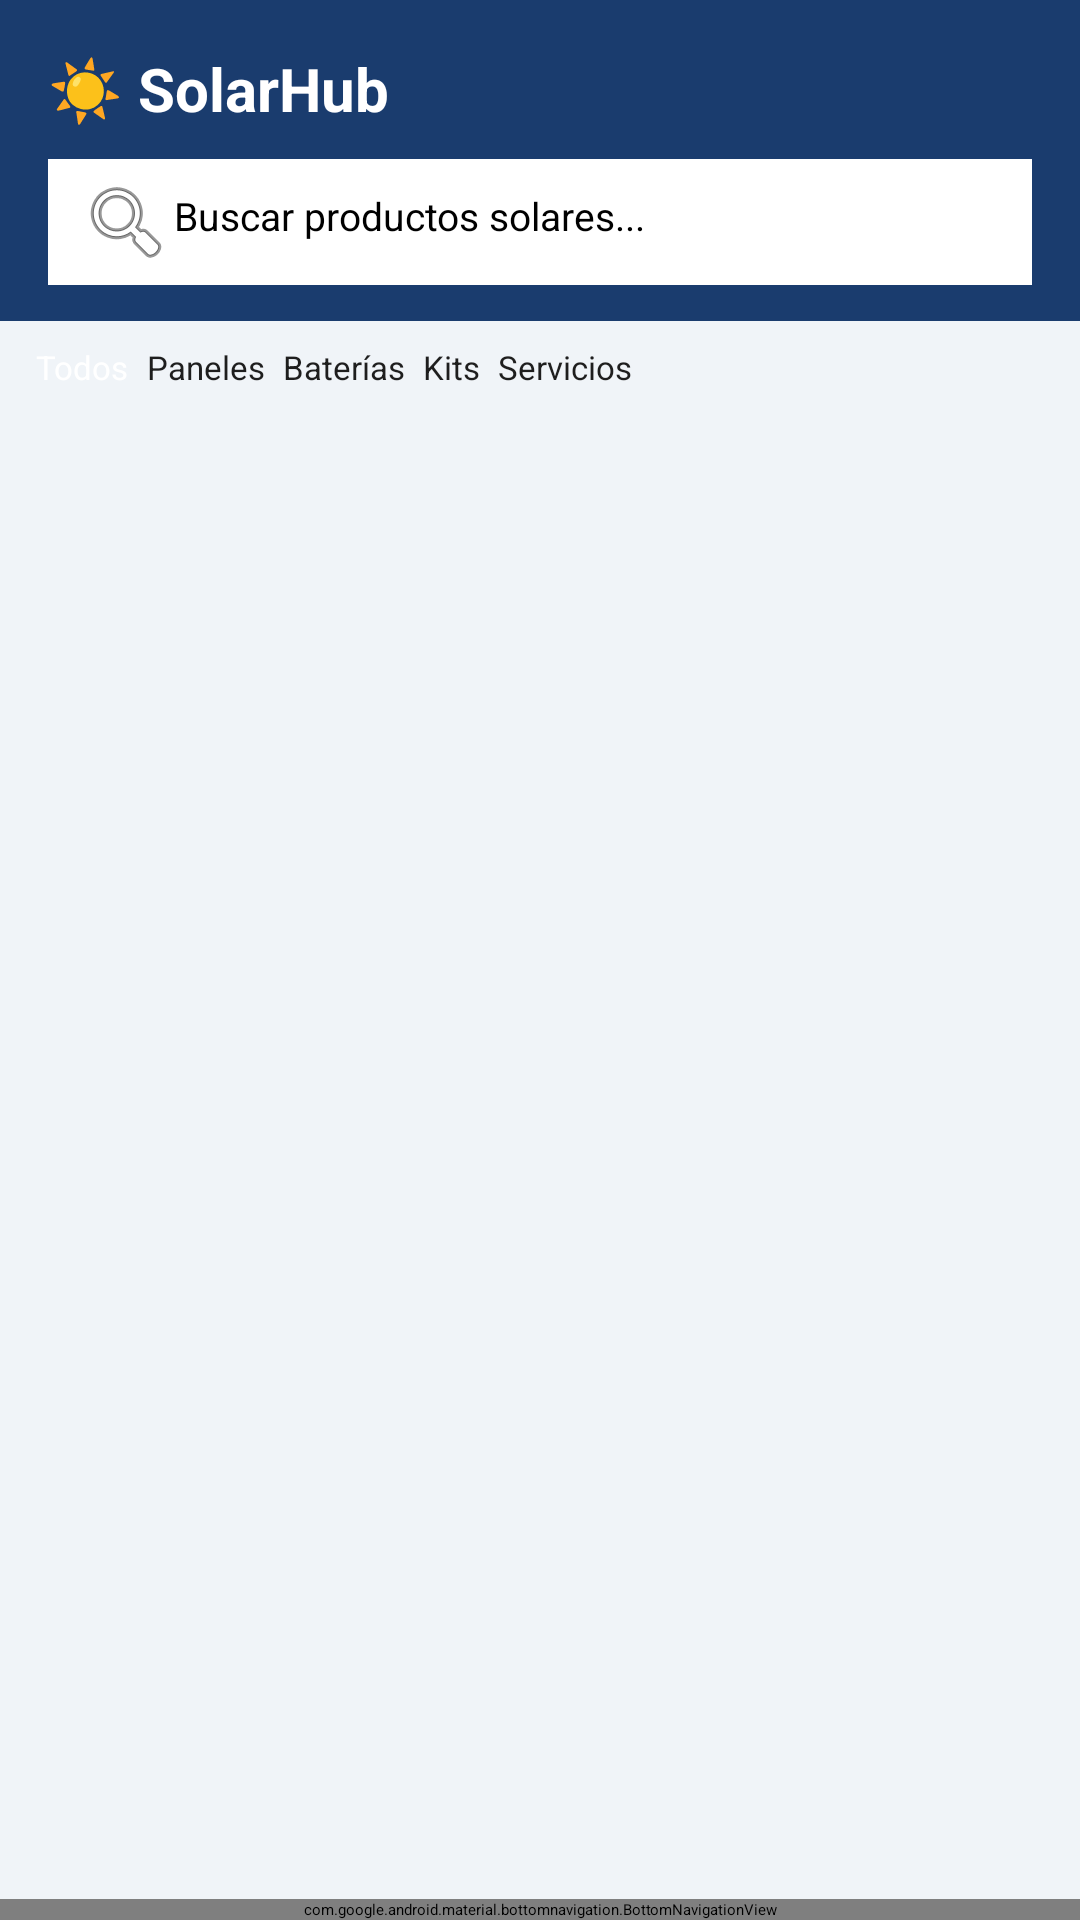

Layout XML and referenced resources for this Android screen:
<!-- AndroidManifest.xml: application theme Theme.SolarHub -->
<!-- res/layout/activity_catalogo.xml -->
<?xml version="1.0" encoding="utf-8"?>
<androidx.constraintlayout.widget.ConstraintLayout
    xmlns:android="http://schemas.android.com/apk/res/android"
    xmlns:app="http://schemas.android.com/apk/res-auto"
    android:layout_width="match_parent"
    android:layout_height="match_parent"
    android:background="@color/fondo_claro">

    
    <LinearLayout
        android:id="@+id/toolbar"
        android:layout_width="match_parent"
        android:layout_height="wrap_content"
        android:background="@color/azul_primario"
        android:orientation="vertical"
        android:paddingStart="16dp"
        android:paddingEnd="16dp"
        android:paddingTop="16dp"
        android:paddingBottom="12dp"
        app:layout_constraintTop_toTopOf="parent">

        <TextView
            android:layout_width="wrap_content"
            android:layout_height="wrap_content"
            android:text="☀ SolarHub"
            android:textColor="@color/texto_blanco"
            android:textSize="20sp"
            android:textStyle="bold"/>

        
        <EditText
            android:id="@+id/et_buscar"
            android:layout_width="match_parent"
            android:layout_height="42dp"
            android:layout_marginTop="10dp"
            android:background="@color/fondo_tarjeta"
            android:drawableStart="@android:drawable/ic_menu_search"
            android:hint="@string/hint_buscar"
            android:inputType="text"
            android:padding="10dp"
            android:textSize="13sp"/>

    </LinearLayout>

    
    <HorizontalScrollView
        android:id="@+id/scroll_chips"
        android:layout_width="match_parent"
        android:layout_height="wrap_content"
        android:layout_marginTop="8dp"
        android:paddingStart="12dp"
        android:paddingEnd="12dp"
        android:scrollbars="none"
        app:layout_constraintTop_toBottomOf="@id/toolbar">

        <LinearLayout
            android:layout_width="wrap_content"
            android:layout_height="wrap_content"
            android:orientation="horizontal"
            android:gravity="center_vertical">

            <Button
                android:layout_width="wrap_content"
                android:layout_height="32dp"
                android:text="Todos"
                android:textSize="11sp"
                android:backgroundTint="@color/azul_primario"
                android:textColor="@color/texto_blanco"
                android:layout_marginEnd="6dp"/>

            <Button
                android:layout_width="wrap_content"
                android:layout_height="32dp"
                android:text="Paneles"
                android:textSize="11sp"
                android:backgroundTint="@color/fondo_gris"
                android:textColor="@color/texto_principal"
                android:layout_marginEnd="6dp"/>

            <Button
                android:layout_width="wrap_content"
                android:layout_height="32dp"
                android:text="Baterías"
                android:textSize="11sp"
                android:backgroundTint="@color/fondo_gris"
                android:textColor="@color/texto_principal"
                android:layout_marginEnd="6dp"/>

            <Button
                android:layout_width="wrap_content"
                android:layout_height="32dp"
                android:text="Kits"
                android:textSize="11sp"
                android:backgroundTint="@color/fondo_gris"
                android:textColor="@color/texto_principal"
                android:layout_marginEnd="6dp"/>

            <Button
                android:layout_width="wrap_content"
                android:layout_height="32dp"
                android:text="Servicios"
                android:textSize="11sp"
                android:backgroundTint="@color/fondo_gris"
                android:textColor="@color/texto_principal"/>

        </LinearLayout>
    </HorizontalScrollView>

    
    <androidx.recyclerview.widget.RecyclerView
        android:id="@+id/rv_productos"
        android:layout_width="match_parent"
        android:layout_height="0dp"
        android:layout_marginTop="8dp"
        android:paddingStart="12dp"
        android:paddingEnd="12dp"
        app:layout_constraintTop_toBottomOf="@id/scroll_chips"
        app:layout_constraintBottom_toTopOf="@id/bottom_navigation"/>

    
    <com.google.android.material.bottomnavigation.BottomNavigationView
        android:id="@+id/bottom_navigation"
        android:layout_width="match_parent"
        android:layout_height="wrap_content"
        android:background="@color/fondo_tarjeta"
        android:elevation="8dp"
        app:itemIconTint="@color/azul_primario"
        app:itemTextColor="@color/azul_primario"
        app:menu="@menu/bottom_nav_menu"
        app:layout_constraintBottom_toBottomOf="parent"/>

</androidx.constraintlayout.widget.ConstraintLayout>
<!-- resources referenced by this layout -->
<resources>
  <color name="azul_primario">#1A3C6E</color>
  <color name="fondo_claro">#F0F4F8</color>
  <color name="fondo_gris">#E8EDF2</color>
  <color name="fondo_tarjeta">#FFFFFF</color>
  <color name="texto_blanco">#FFFFFF</color>
  <color name="texto_principal">#1E1E1E</color>
  <string name="hint_buscar">Buscar productos solares...</string>
  <style name="Theme.SolarHub" parent="Theme.MaterialComponents.DayNight.DarkActionBar">
          
          <item name="colorPrimary">@color/azul_primario</item>
          <item name="colorPrimaryVariant">@color/azul_medio</item>
          <item name="colorOnPrimary">@color/texto_blanco</item>
  
          
          <item name="colorSecondary">@color/verde_acento</item>
          <item name="colorSecondaryVariant">@color/verde_claro</item>
          <item name="colorOnSecondary">@color/texto_blanco</item>
  
          
          <item name="android:colorBackground">@color/fondo_claro</item>
          <item name="colorSurface">@color/fondo_tarjeta</item>
  
          
          <item name="android:statusBarColor">@color/azul_primario</item>
  
          
          <item name="windowActionBar">false</item>
          <item name="windowNoTitle">true</item>
      </style>
  <color name="azul_medio">#2E6DA4</color>
  <color name="verde_acento">#1B6B3A</color>
  <color name="verde_claro">#2E9B56</color>
</resources>
